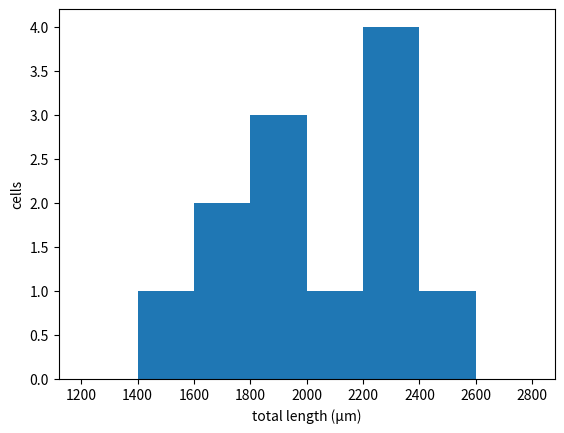
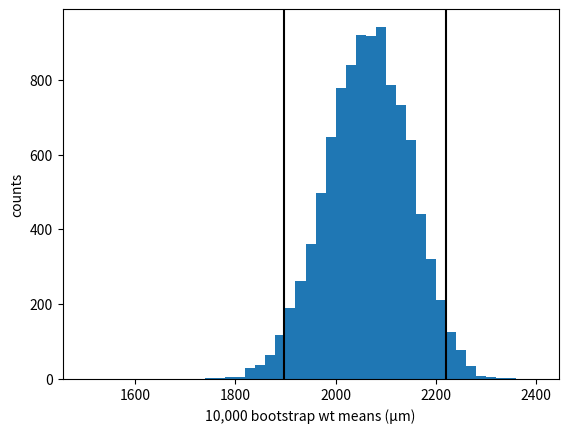
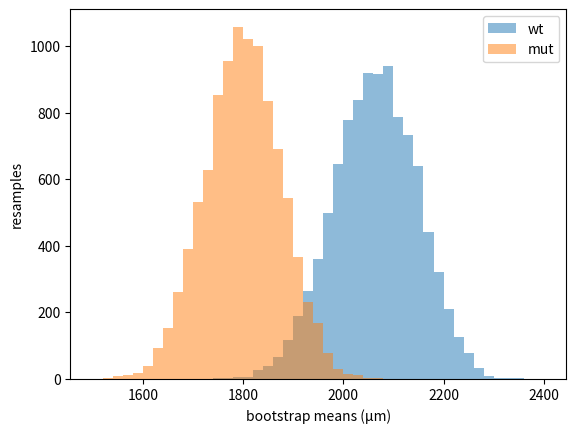
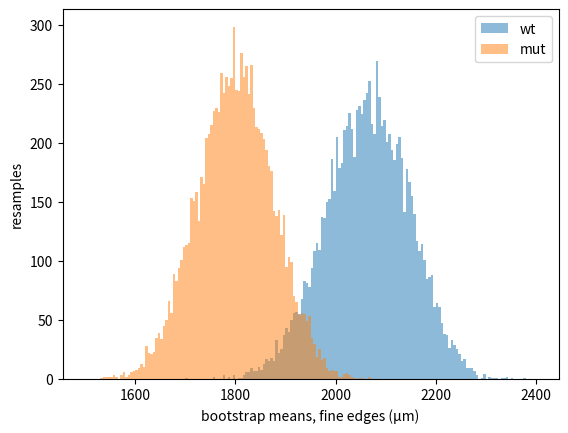

Generate these figures, in order, with matplotlib:
import numpy as np
import matplotlib.pyplot as plt

# SciPy L05's cells: total length per cell in µm (invented), 12 per group
wt = np.array([1998, 2345, 2245, 2239, 2534, 1602, 1793, 1564, 1964, 2330, 1993, 2164])
mut = np.array([2201, 1866, 2041, 1764, 1490, 1709, 1851, 1441, 2086, 2091, 1373, 1687])


def boot_means(cells, rng):
    """SciPy L04's bootstrap: 10,000 resample means of one group."""
    n = len(cells)
    means = []
    for _ in range(10_000):
        pos = rng.integers(0, n, size=n)
        means.append(cells[pos].mean())
    return np.array(means)


rng = np.random.default_rng(0)
wt_means = boot_means(wt, rng)      # wt first, so it matches L04's run
mut_means = boot_means(mut, rng)

print(wt_means.shape, mut_means.shape)
print(np.percentile(wt_means, [2.5, 97.5]))


# Core idea 1: a histogram counts per bin
edges = np.arange(1200, 2801, 200)  # start, stop, step: 1200, 1400, ..., 2800 (stop not included, so 2801)
fig, ax = plt.subplots()
counts, _, _ = ax.hist(wt, bins=edges)                    # hands back 3 things: counts, edges, the drawn bars; we keep counts
ax.set_xlabel("total length (µm)")
ax.set_ylabel("cells")
# print(edges)
# print(counts)

mean_edges = np.arange(1500, 2401, 20)
fig, ax = plt.subplots()
mean_counts, _, _ = ax.hist(wt_means, bins=mean_edges)
lo, hi = np.percentile(wt_means, [2.5, 97.5])
ax.axvline(lo, color="black")
ax.axvline(hi, color="black")
inside = (wt_means >= lo) & (wt_means <= hi)
ax.set_xlabel("10,000 bootstrap wt means (µm)")
ax.set_ylabel("counts")
# print(mean_edges)
# print(mean_counts)
print(lo, hi, inside.sum())


# Core idea 2: the bins change the picture
fig, ax = plt.subplots()
ax.hist(wt_means, bins=mean_edges, alpha=0.5, label="wt")   # alpha: 0 = invisible, 1 = solid
ax.hist(mut_means, bins=mean_edges, alpha=0.5, label="mut") # label: the name shown in the key
ax.set_xlabel("bootstrap means (µm)")
ax.set_ylabel("resamples")
ax.legend()                                                 # draws the key from the labels

fine_edges = np.arange(1500, 2401, 5)
fig, ax = plt.subplots()
ax.hist(wt_means, bins=fine_edges, alpha=0.5, label="wt")
ax.hist(mut_means, bins=fine_edges, alpha=0.5, label="mut")
ax.set_xlabel("bootstrap means, fine edges (µm)")
ax.set_ylabel("resamples")
ax.legend()

plt.show()
